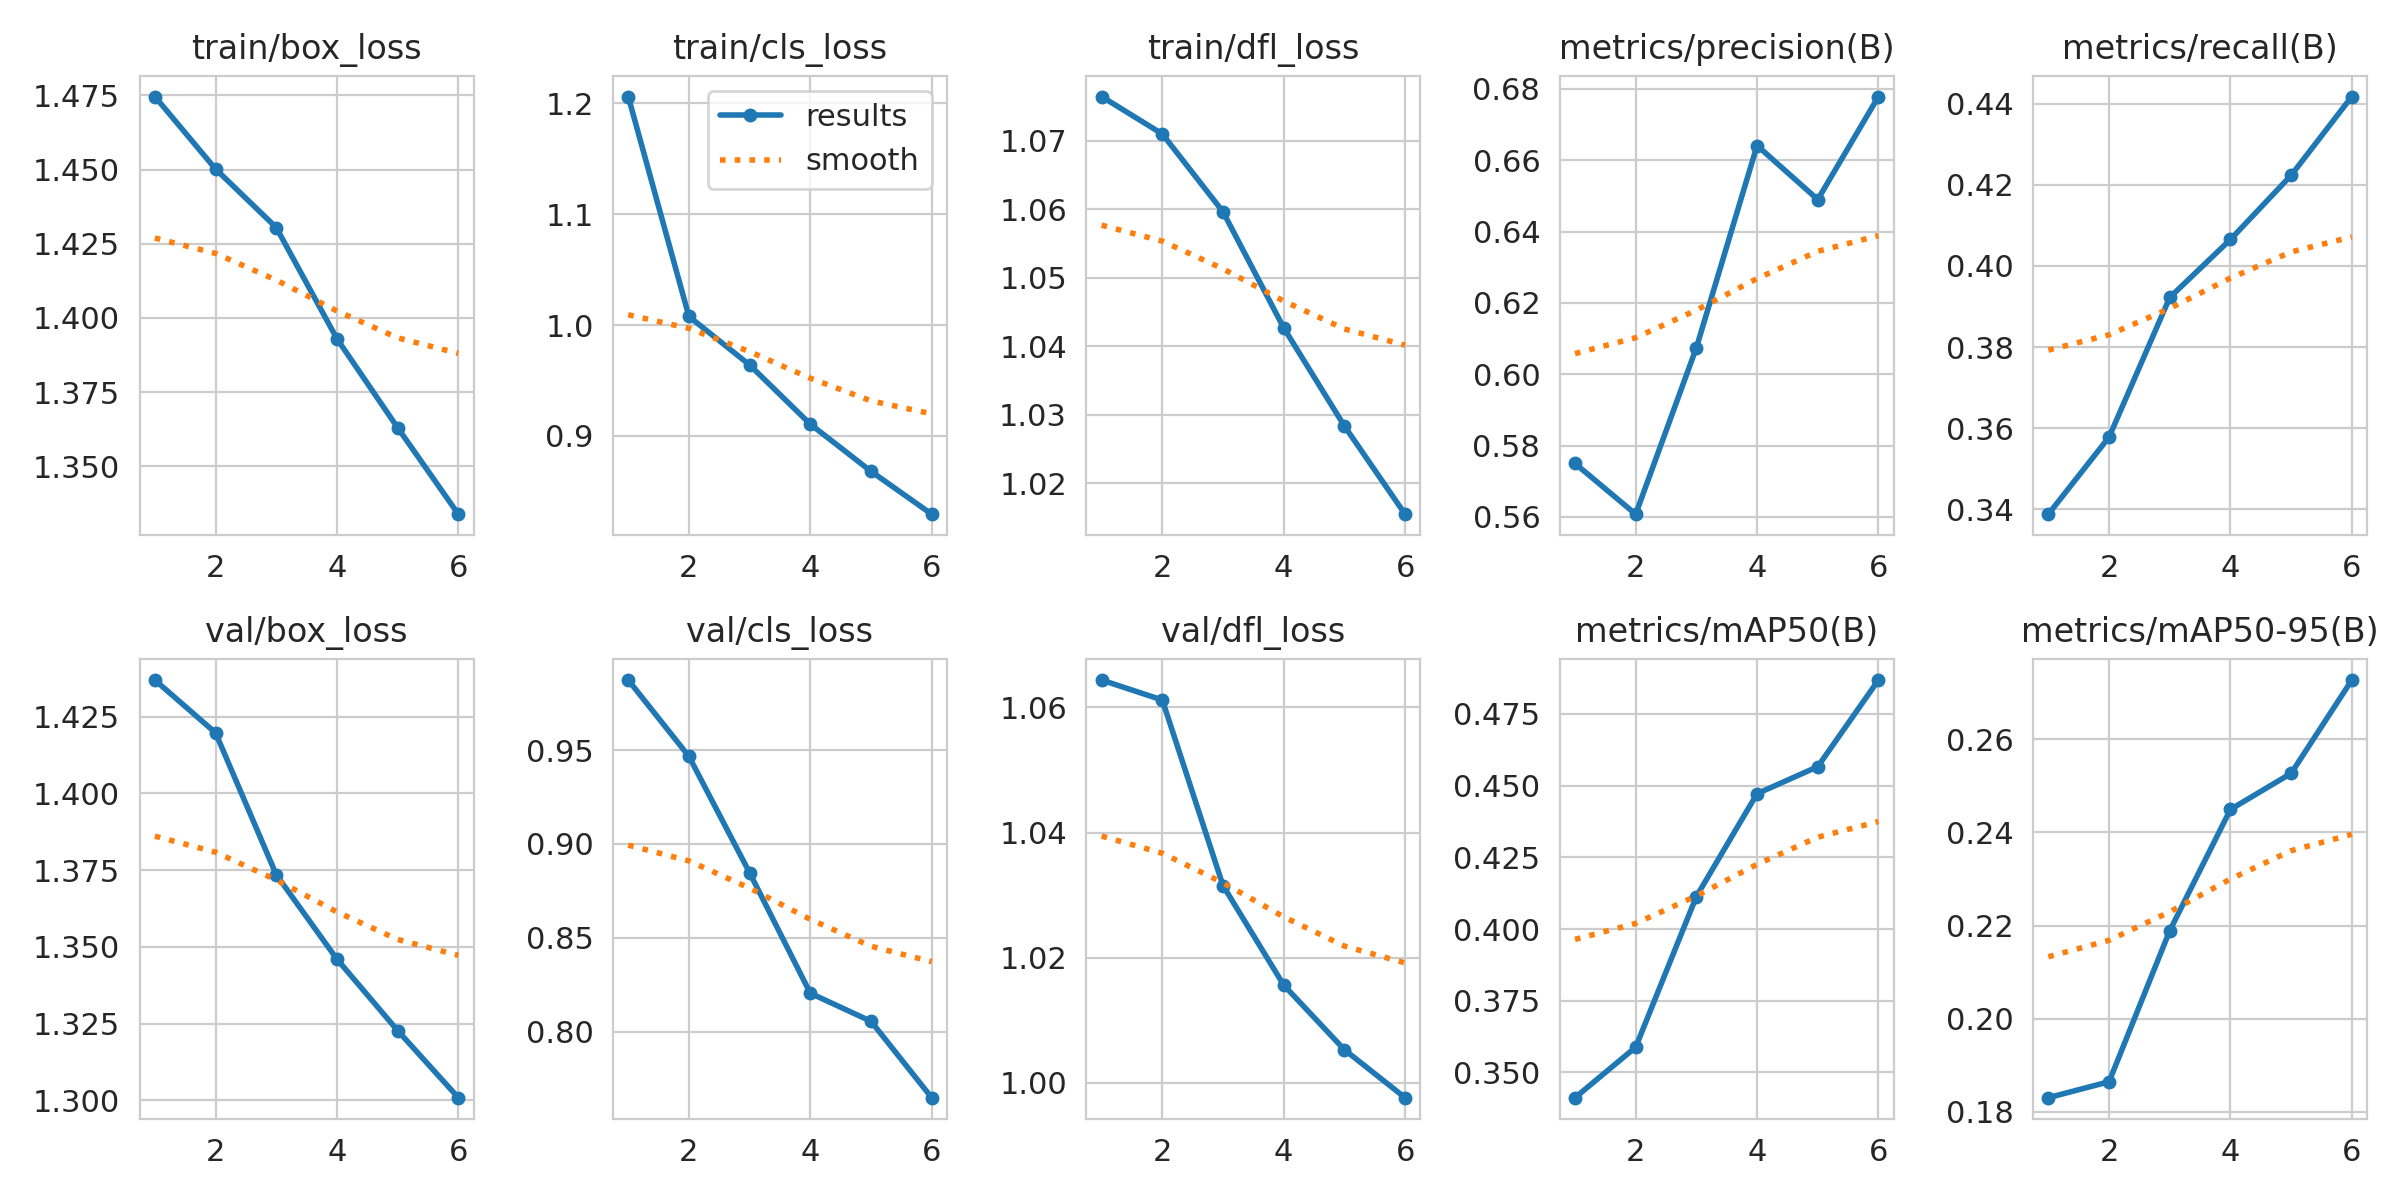

The table this chart was drawn from, first rows:
epoch, time, train/box_loss, train/cls_loss, train/dfl_loss, metrics/precision(B), metrics/recall(B), metrics/mAP50(B), metrics/mAP50-95(B), val/box_loss, val/cls_loss, val/dfl_loss, lr/pg0, lr/pg1, lr/pg2
1, 212.1, 1.475, 1.206, 1.076, 0.575, 0.3387, 0.3412, 0.183, 1.437, 0.9873, 1.064, 0.04905, 0.0002056, 0.0002056
2, 419.8, 1.45, 1.008, 1.071, 0.5607, 0.3578, 0.3588, 0.1865, 1.42, 0.9466, 1.061, 0.0005101, 0.000344, 0.000344
3, 627.7, 1.43, 0.964, 1.06, 0.6074, 0.3922, 0.4113, 0.2189, 1.374, 0.8846, 1.032, 0.0002765, 0.0002765, 0.0002765
4, 834.3, 1.393, 0.9106, 1.043, 0.6641, 0.4065, 0.4472, 0.2449, 1.346, 0.8205, 1.016, 0.0002084, 0.0002084, 0.0002084
5, 1041, 1.363, 0.8681, 1.028, 0.649, 0.4224, 0.4566, 0.2527, 1.323, 0.8056, 1.005, 0.0001403, 0.0001403, 0.0001403
6, 1249, 1.334, 0.8295, 1.015, 0.6779, 0.4418, 0.4868, 0.2727, 1.301, 0.7649, 0.9976, 7.22112e-05, 7.22112e-05, 7.22112e-05
